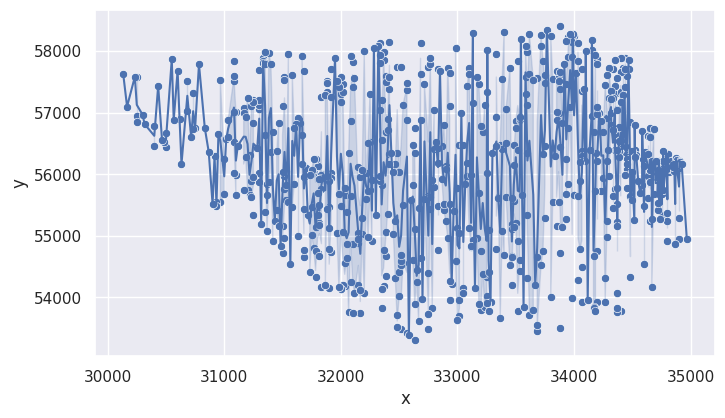

Reproduce this figure in Python.
from functools import partial

import json
import matplotlib.pyplot as plt
import seaborn as sns
import numpy as np
import pandas as pd

def process_data(data):
    # convert to dataframe
    df = pd.DataFrame(data, columns=["x", "y"])
    print(df)

    return df

def plot(data):

    sns.set(style="darkgrid")
    plt.figure(figsize=(8, 4.5))
    sns.scatterplot(data=data, x="x", y="y")
    sns.lineplot(data=data, x="x", y="y", markers=False, dashes=True)
    #plt.savefig("plots/all.png")
    plt.show()

if __name__ == "__main__":
    tourneydata = [(33583.3333,57300.0), (33933.3333,56250.0), (33466.6667,55200.0), (33683.3333,54650.0), (33116.6667,54816.6667), (31466.6667,56833.3333), (31516.6667,57583.3333), (31683.3333,57683.3333), (32200.0,58000.0), (33255.8333,58019.1667), (33950.0,57900.0), (34000.0,58250.0), (34153.0556,58176.6667), (33983.3333,58250.0), (32366.6667,57850.0), (32483.3333,57750.0), (32416.6667,57383.3333), (32716.6667,57466.6667), (33583.3333,57583.3333), (33683.3333,57566.6667), (34483.3333,56850.0), (34519.7222,56798.8889), (34283.3333,56916.6667), (33100.0,57733.3333), (32683.3333,57633.3333), (32350.0,57200.0), (32333.3333,57050.0), (31766.6667,56016.6667), (31916.6667,56016.6667), (31900.0,55466.6667), (31883.3333,55433.3333), (31750.0,55466.6667), (32650.0,54450.0), (32516.6667,53483.3333), (33250.0,54016.6667), (33516.6667,54916.6667), (34750.0,55333.3333), (34733.3333,55716.6667), (34833.3333,56233.3333), (34800.0,56216.6667), (32866.6667,56466.6667), (32800.0,56416.6667), (32833.3333,56183.3333), (32600.0,55583.3333), (32833.3333,55483.3333), (33350.0,55633.3333), (33816.6667,55550.0), (33016.6667,56483.3333), (33366.6667,56483.3333), (33333.3333,56933.3333), (33500.0,56866.6667), (33416.6667,57066.6667), (34433.3333,57883.3333), (34466.6667,57850.0), (34400.0,57883.3333), (34416.6667,57733.3333), (34850.0,56216.6667), (34850.0,56233.3333), (34870.5556,56133.6111), (34883.3333,56150.0), (34790.2778,56350.0), (33966.6667,57100.0), (34350.0,57300.0), (34400.0,57333.3333), (34316.6667,56800.0), (34319.1667,56805.2778), (34350.0,56650.0), (32900.0,56133.3333), (32866.6667,55916.6667), (32750.0,55650.0), (32883.3333,55416.6667), (34453.3333,56390.5556), (34383.3333,56766.6667), (34233.3333,56866.6667), (33866.6667,57000.0), (33216.6667,56683.3333), (32033.3333,55666.6667), (32000.0,55483.3333), (31816.6667,55216.6667), (31750.0,55016.6667), (31683.3333,54650.0), (31683.3333,54766.6667), (31316.6667,55200.0), (31433.3333,55233.3333), (31200.0,55750.0), (30250.0,57583.3333), (30716.6667,56600.0), (31800.0,56133.3333), (32916.6667,54966.6667), (32683.3333,54633.3333), (31250.0,55333.3333), (31833.3333,55766.6667), (32616.6667,55833.3333), (33716.6667,54533.3333), (34066.6667,53933.3333), (34400.0,53783.3333), (34366.6667,53766.6667), (33983.3333,53983.3333), (33283.3333,53933.3333), (32700.0,53966.6667), (32033.3333,54183.3333), (31916.6667,54733.3333), (31900.0,55133.3333), (31800.0,55700.0), (31816.6667,55966.6667), (31400.0,56366.6667), (31350.0,56633.3333), (32000.0,57300.0), (32016.6667,57333.3333), (32333.3333,57800.0), (32683.3333,58133.3333), (33600.0,57983.3333), (34466.6667,57716.6667), (34350.0,57433.3333), (34583.3333,55833.3333), (34600.0,55483.3333), (33933.3333,55683.3333), (33066.6667,55850.0), (33000.0,55783.3333), (33183.3333,55700.0), (33483.3333,56150.0), (33733.3333,56333.3333), (33750.0,56466.6667), (34800.0,56233.3333), (34905.0,56168.3333), (34742.2222,56098.3333), (34566.6667,55700.0), (33750.0,55283.3333), (33450.0,54533.3333), (33016.6667,53950.0), (32650.0,54250.0), (32466.6667,54316.6667), (32166.6667,55016.6667), (32466.6667,55233.3333), (32633.3333,55116.6667), (32383.3333,55066.6667), (32366.6667,54183.3333), (32350.0,54133.3333), (32950.0,54216.6667), (33250.0,54333.3333), (34733.6111,56036.6667), (34828.6111,56139.4444), (34801.6667,56334.1667), (34883.3333,56216.6667), (34883.3333,56200.0), (34909.7222,56152.2222), (34816.6667,56183.3333), (34605.0,56356.3889), (34533.3333,56300.0), (34189.1667,56339.4444), (34066.6667,56383.3333), (33600.0,56350.0), (32250.0,56516.6667), (31650.0,56833.3333), (30683.3333,57033.3333), (30166.6667,57100.0), (30250.0,56950.0), (30133.3333,57633.3333), (30733.3333,57316.6667), (31883.3333,57333.3333), (32250.0,57300.0), (32566.6667,56883.3333), (34066.6667,56300.0), (34250.0,55933.3333), (34350.0,55766.6667), (34366.6667,55783.3333), (34300.0,55966.6667), (34419.7222,56422.5), (34433.3333,57416.6667), (34333.3333,57716.6667), (34450.0,57600.0), (34400.0,57666.6667), (33600.0,57133.3333), (32483.3333,56350.0), (32183.3333,55283.3333), (31900.0,54783.3333), (31900.0,54150.0), (32016.6667,54200.0), (31966.6667,55050.0), (31783.3333,55150.0), (31350.0,55383.3333), (32383.3333,54350.0), (33233.3333,54383.3333), (33383.3333,55083.3333), (33600.0,55333.3333), (34000.0,55666.6667), (34050.0,55883.3333), (33950.0,55850.0), (34351.6667,56398.3333), (34290.5556,56388.8889), (34150.0,56950.0), (34316.6667,57000.0), (34300.0,57233.3333), (33450.0,57733.3333), (33100.0,57633.3333), (32883.3333,56800.0), (32216.6667,56016.6667), (32250.0,55750.0), (31916.6667,55933.3333), (31900.0,55883.3333), (32100.0,57416.6667), (32366.6667,57983.3333), (32750.0,57750.0), (32833.3333,57716.6667), (32916.6667,57733.3333), (33483.3333,55566.6667), (32666.6667,55450.0), (31300.0,55866.6667), (31233.3333,55883.3333), (31366.6667,55850.0), (31100.0,57016.6667), (31333.3333,57883.3333), (32100.0,57816.6667), (32516.6667,57750.0), (33133.3333,57150.0), (33850.0,56883.3333), (34411.6667,56402.2222), (34450.0,56283.3333), (34589.4444,56252.7778), (34633.3333,56333.3333), (34726.3889,56220.0), (34833.3333,56216.6667), (34875.0,56258.8889), (34885.2778,56060.5556), (34800.0,55233.3333), (34600.0,54550.0), (34116.6667,53950.0), (33616.6667,53716.6667), (33516.6667,53783.3333), (33250.0,53900.0), (33050.0,54150.0), (33100.0,55133.3333), (33416.6667,55633.3333), (32566.6667,57366.6667), (32850.0,57683.3333), (32933.3333,57650.0), (33183.3333,57466.6667), (34316.6667,57350.0), (33550.0,55666.6667), (33500.0,55216.6667), (33033.3333,57000.0), (33733.3333,57833.3333), (33716.6667,58266.6667), (33616.6667,58283.3333), (33950.0,58233.3333), (33716.6667,58083.3333), (33383.3333,57550.0), (32350.0,55833.3333), (32233.3333,55733.3333), (32050.0,55383.3333), (31766.6667,54800.0), (31800.0,54716.6667), (31500.0,54716.6667), (32150.0,54200.0), (32116.6667,54066.6667), (32200.0,54066.6667), (31733.3333,54416.6667), (31566.6667,54550.0), (31783.3333,54750.0), (31500.0,55166.6667), (31100.0,55666.6667), (31100.0,55983.3333), (31216.6667,56316.6667), (31300.0,57100.0), (31300.0,57700.0), (31333.3333,57833.3333), (31333.3333,57800.0), (31083.3333,57516.6667), (31416.6667,56683.3333), (31683.3333,56133.3333), (31850.0,56000.0), (32800.0,55800.0), (33083.3333,55966.6667), (33083.3333,56183.3333), (33300.0,56350.0), (34333.3333,57233.3333), (34066.6667,57350.0), (32766.6667,57783.3333), (32333.3333,58133.3333), (31300.0,57150.0), (31166.6667,57083.3333), (31283.3333,56433.3333), (31083.3333,56516.6667), (31116.6667,56466.6667), (31883.3333,57516.6667), (32016.6667,57466.6667), (32566.6667,57483.3333), (32383.3333,57600.0), (32500.0,56033.3333), (32450.0,55033.3333), (32633.3333,53900.0), (32783.3333,53833.3333), (33683.3333,53450.0), (33650.0,53800.0), (34033.3333,54283.3333), (34650.0,55233.3333), (34483.3333,55633.3333), (34666.6667,56000.0), (34781.1111,56053.3333), (34900.0,56133.3333), (34883.3333,56233.3333), (34400.0,56333.3333), (34366.6667,57066.6667), (33933.3333,57466.6667), (33816.6667,57550.0), (33083.3333,57433.3333), (32383.3333,57500.0), (32766.6667,57883.3333), (33544.1667,58197.2222), (34152.2222,58012.5), (33983.3333,58150.0), (34216.6667,57000.0), (34650.0,56716.6667), (34813.0556,56044.7222), (34666.6667,55266.6667), (34416.6667,56466.6667), (34383.3333,56383.3333), (32450.0,56033.3333), (32466.6667,56166.6667), (32383.3333,56683.3333), (31983.3333,57416.6667), (32000.0,57583.3333), (31350.0,57800.0), (31550.0,57950.0), (31350.0,57783.3333), (30400.0,56783.3333), (31383.3333,55866.6667), (31516.6667,55766.6667), (31816.6667,55183.3333), (32500.0,54416.6667), (33466.6667,54200.0), (33600.0,54316.6667), (33800.0,54000.0), (33000.0,55133.3333), (32533.3333,55500.0), (32083.3333,55650.0), (31183.3333,56283.3333), (31166.6667,57000.0), (31033.3333,56883.3333), (30433.3333,57433.3333), (30683.3333,57516.6667), (30833.3333,56750.0), (30750.0,56750.0), (30916.6667,56300.0), (31216.6667,55666.6667), (31233.3333,55633.3333), (31366.6667,55083.3333), (31483.3333,54833.3333), (31833.3333,54166.6667), (31866.6667,54200.0), (32000.0,54133.3333), (31783.3333,54333.3333), (32083.3333,54250.0), (32166.6667,54116.6667), (32350.0,53833.3333), (34266.6667,53933.3333), (34666.6667,54166.6667), (34966.6667,54950.0), (34483.3333,55650.0), (34450.0,56250.0), (34650.0,56750.0), (34583.8889,56699.4444), (34416.6667,57283.3333), (34316.6667,57216.6667), (34200.0,56983.3333), (33950.0,56750.0), (33383.3333,56416.6667), (33483.3333,56483.3333), (33413.0556,56500.5556), (32633.3333,56750.0), (30966.6667,55550.0), (30933.3333,55550.0), (31166.6667,55750.0), (31700.0,56100.0), (31750.0,56066.6667), (32416.6667,56333.3333), (32433.3333,56350.0), (32900.0,56083.3333), (33250.0,56016.6667), (34250.0,56683.3333), (34337.5,56713.6111), (34366.6667,57050.0), (34100.0,58000.0), (34033.3333,58133.3333), (34200.0,57866.6667), (33400.0,58316.6667), (33132.5,58295.5556), (33866.6667,57616.6667), (33850.0,57683.3333), (33583.3333,58083.3333), (33233.3333,57133.3333), (33250.0,57333.3333), (33050.0,56483.3333), (34095.5556,56214.1667), (34866.6667,56166.6667), (34833.3333,56116.6667), (34850.0,56083.3333), (34877.2222,56029.7222), (34550.0,55883.3333), (34633.3333,55966.6667), (34716.6667,55416.6667), (34800.0,55366.6667), (34716.6667,55533.3333), (34750.0,55683.3333), (34233.3333,55733.3333), (34183.3333,55733.3333), (34016.6667,57650.0), (33983.3333,57900.0), (33933.3333,58166.6667), (34350.0,57850.0), (34300.0,57733.3333), (34400.0,57166.6667), (34200.0,57100.0), (34521.9444,56393.6111), (34283.3333,56216.6667), (34366.6667,55516.6667), (34283.3333,55233.3333), (33850.0,55166.6667), (33466.6667,55616.6667), (32266.6667,55900.0), (31533.3333,56050.0), (30950.0,56650.0), (30616.6667,56900.0), (31083.3333,57600.0), (30966.6667,57533.3333), (31250.0,57200.0), (31783.3333,56250.0), (32883.3333,55516.6667), (33466.6667,54666.6667), (33666.6667,54200.0), (33683.3333,53550.0), (32750.0,53733.3333), (32566.6667,53416.6667), (32166.6667,53750.0), (32483.3333,53516.6667), (32583.3333,53383.3333), (32750.0,53483.3333), (32666.6667,53616.6667), (33016.6667,53700.0), (33000.0,53633.3333), (33216.6667,54383.3333), (33733.3333,54750.0), (33333.3333,54783.3333), (33166.6667,54966.6667), (32033.3333,55783.3333), (31883.3333,56000.0), (31833.3333,55983.3333), (33116.6667,55983.3333), (34450.0,55783.3333), (34761.6667,56223.6111), (34764.1667,56213.8889), (34370.0,55225.0), (34033.3333,55650.0), (33266.6667,55116.6667), (33266.6667,55100.0), (32300.0,55333.3333), (32166.6667,55950.0), (32066.6667,56350.0), (31633.3333,56916.6667), (31833.3333,57250.0), (31866.6667,57283.3333), (31883.3333,57483.3333), (32933.3333,55516.6667), (32533.3333,54566.6667), (32516.6667,54533.3333), (32383.3333,54666.6667), (31716.6667,55333.3333), (31683.3333,55433.3333), (31366.6667,55666.6667), (30866.6667,56366.6667), (30500.0,56450.0), (30483.3333,56516.6667), (31016.6667,56566.6667), (31033.3333,56600.0), (31466.6667,55166.6667), (31416.6667,54916.6667), (32066.6667,53766.6667), (32633.3333,53300.0), (33366.6667,53666.6667), (34200.0,53933.3333), (34166.6667,53850.0), (34166.6667,53833.3333), (32933.3333,54266.6667), (32216.6667,55600.0), (31516.6667,57533.3333), (31083.3333,57833.3333), (30783.3333,57783.3333), (30550.0,57866.6667), (31500.0,57116.6667), (31300.0,57066.6667), (31233.3333,57116.6667), (31300.0,57133.3333), (31616.6667,56816.6667), (31600.0,56750.0), (32533.3333,57133.3333), (33883.3333,56450.0), (33533.3333,54600.0), (33200.0,54750.0), (33466.6667,54650.0), (33866.6667,55550.0), (33883.3333,57400.0), (33866.6667,57516.6667), (33883.3333,57666.6667), (32416.6667,58150.0), (31950.0,57883.3333), (31916.6667,57716.6667), (31966.6667,57516.6667), (31250.0,56833.3333), (31183.3333,56933.3333), (30466.6667,56550.0), (30500.0,56666.6667), (30633.3333,56166.6667), (31516.6667,55966.6667), (31533.3333,55583.3333), (31550.0,55550.0), (32033.3333,54566.6667), (32616.6667,54600.0), (33133.3333,54933.3333), (34483.3333,54333.3333), (34900.0,54950.0), (34900.0,56150.0), (34883.3333,56183.3333), (34803.0556,56085.8333), (34700.0,55900.0), (34633.3333,55616.6667), (34500.0,55583.3333), (33516.6667,56400.0), (32683.3333,56883.3333), (32083.3333,56866.6667), (31666.6667,57916.6667), (31383.3333,57966.6667), (31350.0,57983.3333), (31083.3333,57016.6667), (31533.3333,55833.3333), (31816.6667,55500.0), (31983.3333,54166.6667), (32050.0,54633.3333), (32766.6667,55633.3333), (31583.3333,55466.6667), (31816.6667,54666.6667), (32150.0,54883.3333), (32983.3333,54583.3333), (32750.0,54400.0), (32516.6667,54583.3333), (32516.6667,54683.3333), (33833.3333,56300.0), (33550.0,56900.0), (33538.8889,56888.6111), (33533.3333,56900.0), (32321.3889,58075.5556), (32283.3333,58050.0), (32083.3333,57916.6667), (32616.6667,56483.3333), (32900.0,55233.3333), (33016.6667,55050.0), (33150.0,54150.0), (33050.0,54066.6667), (33200.0,53800.0), (33233.3333,53850.0), (32933.3333,53950.0), (32483.3333,53716.6667), (32100.0,53750.0), (32500.0,54016.6667), (34200.0,54750.0), (34800.0,54916.6667), (34733.3333,55266.6667), (34762.5,56020.5556), (34633.3333,56619.1667), (34400.0,56533.3333), (34442.2222,56443.6111), (34449.7222,56079.1667), (34333.3333,55650.0), (33933.3333,55266.6667), (34066.6667,54500.0), (32716.6667,55600.0), (32400.0,55350.0), (31600.0,55850.0), (32100.0,54866.6667), (32050.0,54866.6667), (30933.3333,55483.3333), (30900.0,55516.6667), (31450.0,55416.6667), (32016.6667,55066.6667), (32183.3333,55033.3333), (32266.6667,54916.6667), (33116.6667,54833.3333), (33466.6667,55116.6667), (34497.5,56037.2222), (34646.9444,56062.7778), (34200.0,56216.6667), (34166.6667,56683.3333), (33850.0,57016.6667), (33166.6667,57583.3333), (32983.3333,58050.0), (32416.6667,57583.3333), (32116.6667,57566.6667), (32400.0,56900.0), (32400.0,56716.6667), (32783.3333,55900.0), (32366.6667,54766.6667), (32150.0,55050.0), (31500.0,56033.3333), (31300.0,56016.6667), (31250.0,55950.0), (30733.3333,56733.3333), (31666.6667,56166.6667), (31983.3333,55683.3333), (32333.3333,55883.3333), (32333.3333,55966.6667), (31666.6667,56633.3333), (31450.0,56383.3333), (31083.3333,56016.6667), (31000.0,56250.0), (30300.0,56966.6667), (30600.0,57683.3333), (30233.3333,57583.3333), (30400.0,56466.6667), (31000.0,55683.3333), (32833.3333,54766.6667), (33400.0,54683.3333), (34866.6667,54866.6667), (34900.0,55283.3333), (34650.0,55866.6667), (34716.6667,55950.0), (34715.2778,56073.3333), (34600.0,56133.3333), (34533.3333,56316.6667), (34683.3333,56733.3333), (34763.3333,56385.2778), (34383.3333,56283.3333), (32833.3333,56433.3333), (32233.3333,56500.0), (31916.6667,57250.0), (31300.0,57200.0), (30566.6667,56883.3333), (30316.6667,56816.6667), (30250.0,56850.0), (31683.3333,55950.0), (32800.0,57050.0), (33333.3333,57950.0), (33883.3333,58416.6667), (33989.1667,58285.5556), (34200.0,57783.3333), (34433.3333,57716.6667), (34382.7778,56541.6667), (34500.0,56383.3333), (34450.0,56166.6667), (34433.3333,55983.3333), (34516.6667,55250.0), (34366.6667,54066.6667), (34366.6667,53833.3333), (34166.6667,54666.6667), (34522.7778,56277.7778), (34650.0,56600.0), (34366.6667,57566.6667), (34066.6667,57716.6667), (33966.6667,58283.3333), (33516.6667,57833.3333), (34183.3333,57933.3333), (33766.6667,58350.0), (32333.3333,57933.3333), (31583.3333,57616.6667), (31400.0,57783.3333), (31250.0,57166.6667), (31200.0,57233.3333), (32000.0,57166.6667), (32816.6667,56516.6667), (34133.3333,56400.0), (34858.0556,56170.8333), (34908.3333,56208.3333), (34816.6667,56100.0), (34900.0,56100.0), (34366.6667,55166.6667), (34283.3333,54983.3333), (34333.3333,55450.0), (34683.3333,55683.3333), (34766.6667,55750.0), (34860.2778,56052.2222), (34850.0,56116.6667), (34900.0,56183.3333), (34905.2778,56194.4444), (34922.7778,56159.7222), (34665.0,56219.4444), (33616.6667,57633.3333), (33650.0,57533.3333), (33750.0,57483.3333), (33900.0,55150.0), (33883.3333,54716.6667), (34050.0,54783.3333), (34266.6667,54316.6667), (34183.3333,53783.3333), (33883.3333,53500.0), (33566.6667,53850.0), (33250.0,53916.6667), (33266.6667,53783.3333), (33183.3333,53900.0), (33266.6667,54416.6667), (33533.3333,54433.3333), (34050.0,56200.0), (34083.3333,57383.3333), (34033.3333,57833.3333), (33800.0,58250.0), (33916.6667,57783.3333), (34283.3333,57616.6667), (34266.6667,57450.0), (33900.0,56833.3333), (32633.3333,56350.0), (32150.0,56116.6667), (31733.3333,55983.3333), (31516.6667,54966.6667), (31633.3333,55000.0), (31800.0,55333.3333), (32766.6667,55433.3333), (32416.6667,56166.6667), (32350.0,56550.0), (32150.0,54950.0), (32233.3333,54983.3333), (32966.6667,55400.0), (33483.3333,55150.0), (33350.0,55616.6667), (33200.0,56783.3333), (33533.3333,56933.3333), (33500.0,56750.0), (34366.6667,56400.0), (34698.3333,56217.5), (33333.3333,56466.6667), (32183.3333,56066.6667), (31833.3333,55933.3333), (31816.6667,55916.6667), (31883.3333,55966.6667), (31766.6667,56250.0), (32933.3333,57116.6667), (33750.0,57616.6667), (33883.3333,57383.3333)]
    converted_data = process_data(tourneydata)
    plot(converted_data)
    converted_data.to_csv("answer.csv")